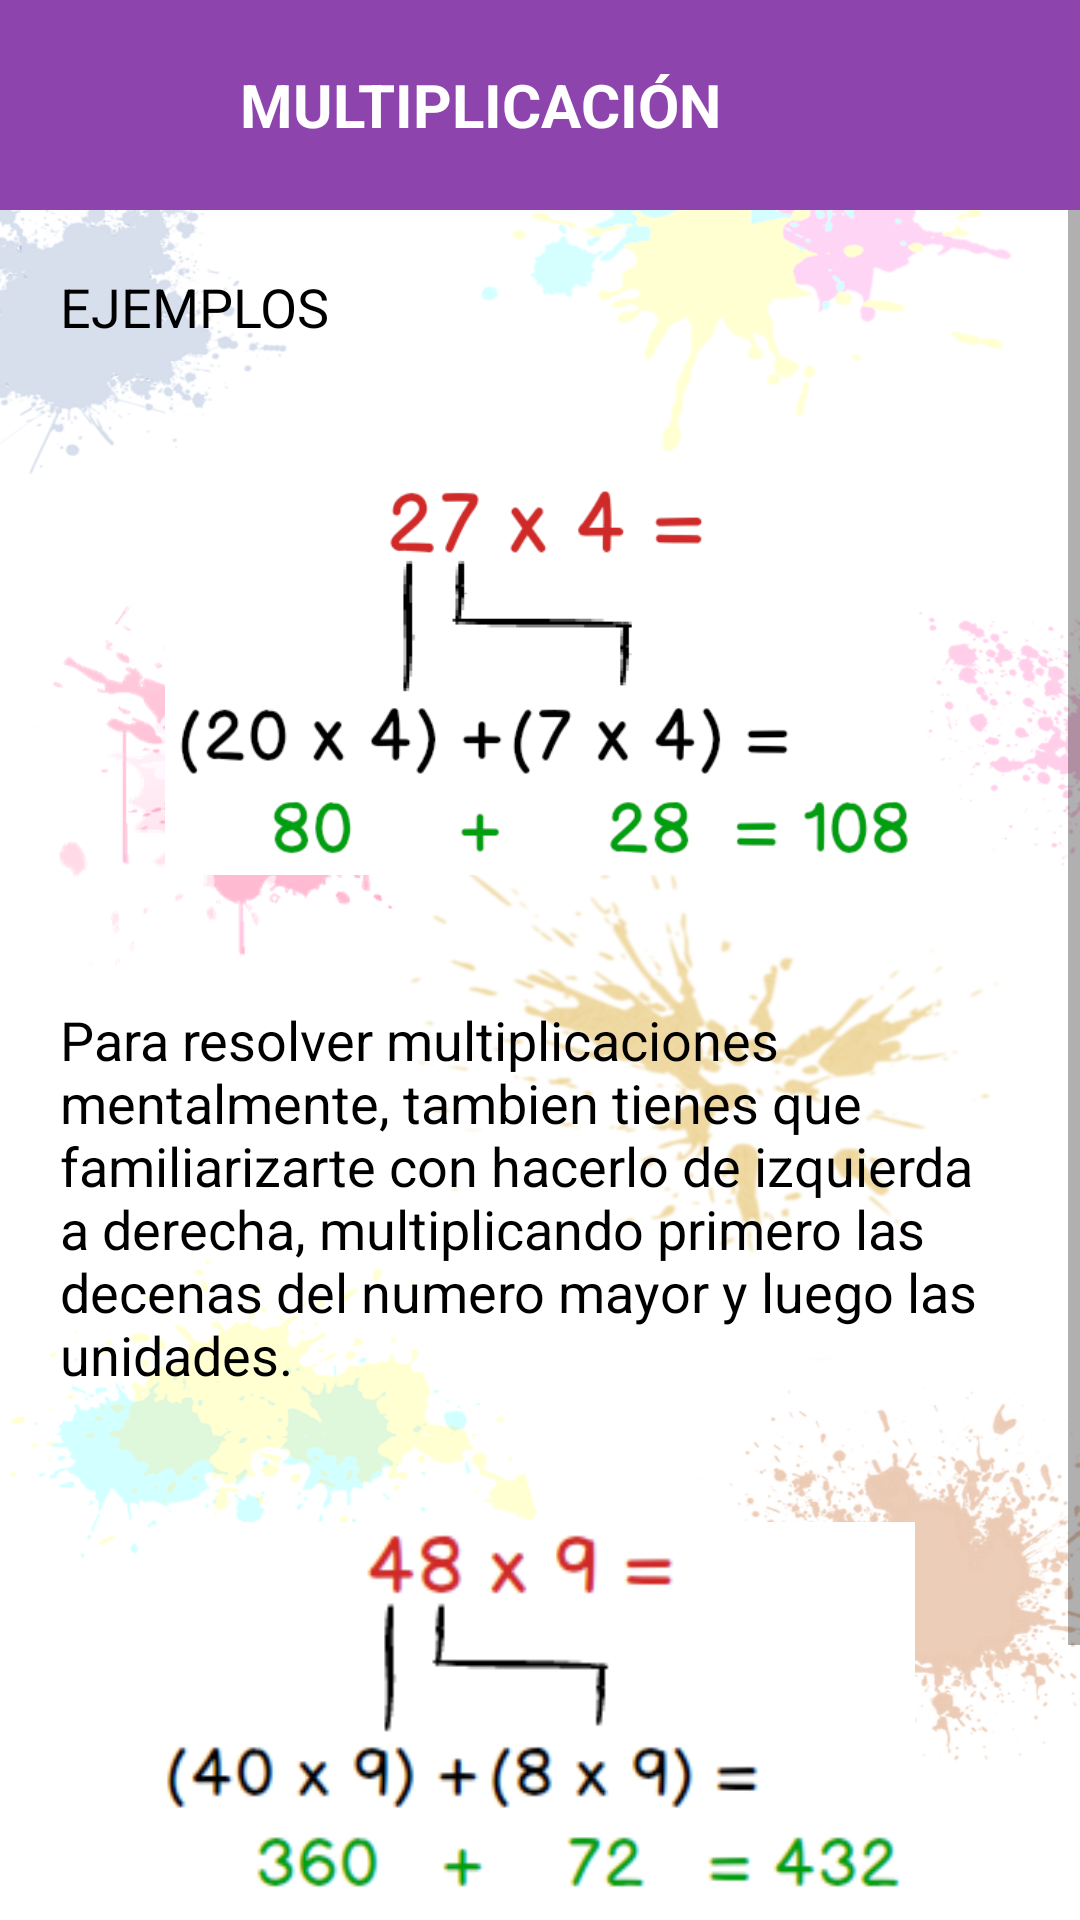

Produce the Android XML layout that renders to this screen, including the resource entries it uses.
<!-- AndroidManifest.xml: application theme AppTheme2 -->
<!-- res/layout/activity_aprend_multiplicacion.xml -->
<?xml version="1.0" encoding="utf-8"?>
<LinearLayout xmlns:android="http://schemas.android.com/apk/res/android"
    xmlns:app="http://schemas.android.com/apk/res-auto"
    xmlns:tools="http://schemas.android.com/tools"
    android:layout_width="match_parent"
    android:layout_height="match_parent"
    android:background="@color/white"
    tools:context=".AprendMultiplicacion">

    <LinearLayout
        android:layout_width="match_parent"
        android:layout_height="match_parent"
        android:background="#FFFFFF"
        android:orientation="vertical">

        <LinearLayout
            android:layout_width="match_parent"
            android:layout_height="70dp"
            android:background="@color/multiplicacion"
            android:orientation="horizontal">

            <ImageView
                android:id="@+id/ivBack"
                android:layout_width="50dp"
                android:layout_height="50dp"
                android:layout_gravity="center_vertical"
                android:layout_marginLeft="20dp"
                android:onClick="Back"
                android:src="@drawable/ic_back_white" />

            <TextView
                android:layout_width="wrap_content"
                android:layout_height="wrap_content"
                android:layout_gravity="center_vertical"
                android:layout_marginLeft="10dp"
                android:text="MULTIPLICACIÓN"
                android:textColor="#FFFFFF"
                android:textSize="20dp"
                android:textStyle="bold" />

        </LinearLayout>

        <ScrollView
            android:layout_width="match_parent"
            android:layout_height="wrap_content"
            android:background="@drawable/img_fondo">

            <LinearLayout
                android:layout_width="match_parent"
                android:layout_height="match_parent"
                android:orientation="vertical">

                <TextView
                    android:id="@+id/tvEjemplo"
                    android:layout_width="wrap_content"
                    android:layout_height="wrap_content"
                    android:layout_marginLeft="20dp"
                    android:layout_marginTop="20dp"
                    android:textColor="#000000"
                    android:textSize="18dp"
                    android:text="EJEMPLOS"/>

                <ImageView
                    android:id="@+id/ivEjempl"
                    android:layout_width="250dp"
                    android:layout_height="180dp"
                    android:layout_marginTop="20dp"
                    android:layout_gravity="center"
                    android:src="@drawable/imgaprend_multi1"/>

                <TextView
                    android:id="@+id/tvEjemplo1"
                    android:layout_width="match_parent"
                    android:layout_height="wrap_content"
                    android:padding="20dp"
                    android:textColor="#000000"
                    android:textSize="18dp"
                    android:text="@string/multi1"/>

                <ImageView
                    android:id="@+id/ivEjemplo2"
                    android:layout_width="250dp"
                    android:layout_height="180dp"
                    android:layout_gravity="center"
                    android:src="@drawable/imgaprend_multi2"/>

                <TextView
                    android:id="@+id/tvEjemplo2"
                    android:layout_width="match_parent"
                    android:layout_height="wrap_content"
                    android:padding="20dp"
                    android:textColor="#000000"
                    android:textSize="18dp"
                    android:text="@string/multi2"/>

            </LinearLayout>

        </ScrollView>

    </LinearLayout>

</LinearLayout>
<!-- resources referenced by this layout -->
<resources>
  <color name="multiplicacion">#8E44AD</color>
  <color name="white">#FFFFFF</color>
  <!-- drawable img_fondo: png bitmap (drawable-v24, 221490 bytes) -->
  <!-- drawable imgaprend_multi1: png bitmap (drawable-v24, 21150 bytes) -->
  <!-- drawable imgaprend_multi2: png bitmap (drawable-v24, 13654 bytes) -->
  <string name="multi1">Para resolver multiplicaciones mentalmente, tambien tienes que familiarizarte con hacerlo de izquierda a derecha, multiplicando primero las decenas del numero mayor y luego las unidades.</string>
  <string name="multi2">Al final se suman progresivamente los resultados parciales.</string>
  <style name="AppTheme2" parent="Theme.AppCompat.Light.NoActionBar">
          
          <item name="colorPrimary">@color/colorPrimary</item>
          <item name="colorPrimaryDark">#FFFFFF</item>
          <item name="android:windowLightStatusBar">true</item>
          <item name="colorAccent">@color/colorAccent</item>
      </style>
  <color name="colorPrimary">#6200EE</color>
  <color name="colorAccent">#03DAC5</color>
</resources>
